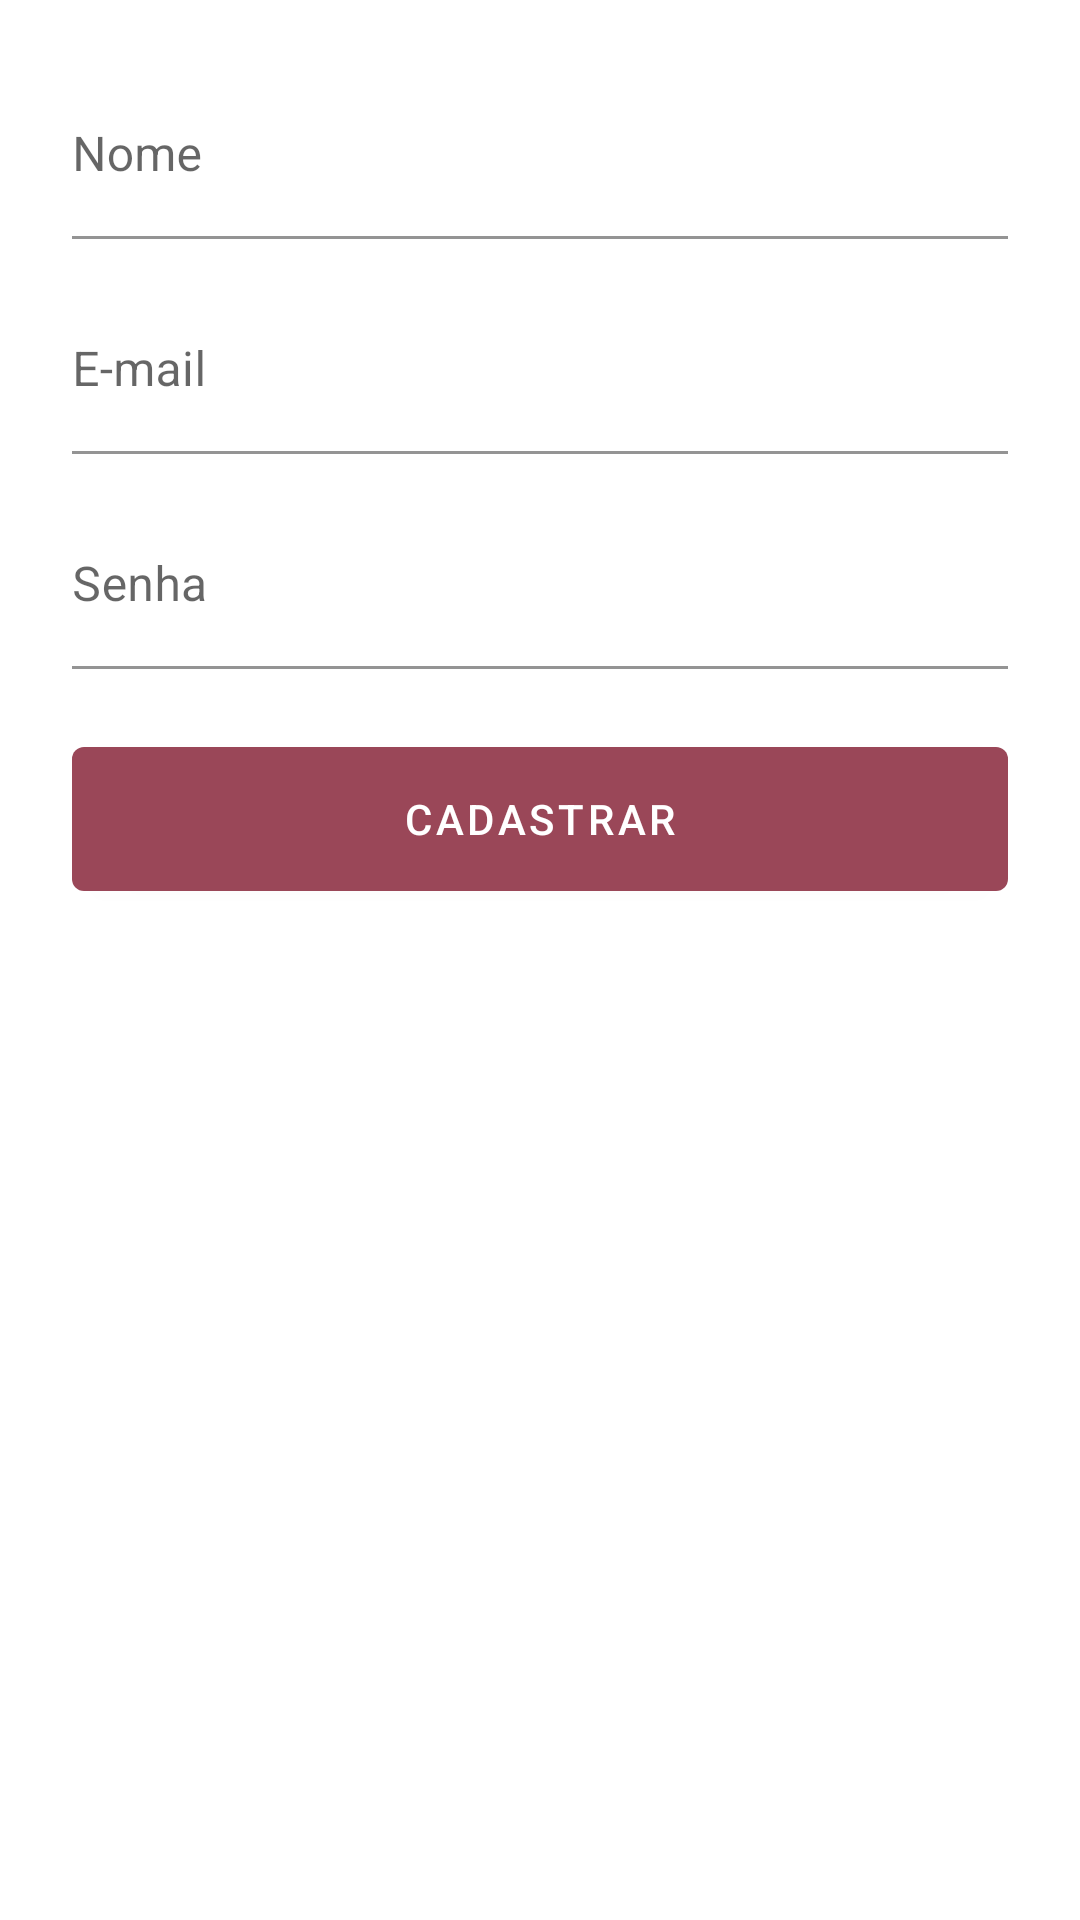

Here is an Android app screen rendered from its layout file. Give the layout XML and the strings, colors and styles it references.
<!-- AndroidManifest.xml: application theme AppTheme -->
<!-- res/layout/activity_sign_up.xml -->
<?xml version="1.0" encoding="utf-8"?>
<ScrollView xmlns:android="http://schemas.android.com/apk/res/android"
    xmlns:app="http://schemas.android.com/apk/res-auto"
    xmlns:tools="http://schemas.android.com/tools"
    android:layout_width="match_parent"
    android:layout_height="wrap_content"
    app:layout_constraintBottom_toBottomOf="parent"
    app:layout_constraintLeft_toLeftOf="parent"
    app:layout_constraintRight_toRightOf="parent"
    app:layout_constraintTop_toTopOf="parent">

    <androidx.constraintlayout.widget.ConstraintLayout
        android:layout_width="match_parent"
        android:layout_height="wrap_content"
        android:padding="@dimen/spacing_24"
        tools:context="br.com.phaneronsoft.corpblog.presentation.view.activity.MainActivity">

        <com.google.android.material.textfield.TextInputLayout
            android:id="@+id/textInputLayoutName"
            android:layout_width="match_parent"
            android:layout_height="wrap_content"
            app:boxBackgroundColor="@color/white"
            app:boxStrokeColor="@color/blue"
            app:hintEnabled="true"
            app:layout_constraintLeft_toLeftOf="parent"
            app:layout_constraintRight_toRightOf="parent"
            app:layout_constraintTop_toTopOf="parent"
            app:passwordToggleTint="@color/colorAccent">

            <com.google.android.material.textfield.TextInputEditText
                android:id="@+id/editTextName"
                android:layout_width="match_parent"
                android:layout_height="wrap_content"
                android:hint="@string/label_name"
                android:paddingStart="0dp"
                android:paddingEnd="0dp"
                android:inputType="textPersonName|textCapSentences"
                android:maxLength="100"
                android:maxLines="1"
                android:textSize="@dimen/font_16" />
        </com.google.android.material.textfield.TextInputLayout>

        <com.google.android.material.textfield.TextInputLayout
            android:id="@+id/textInputLayoutEmail"
            android:layout_width="match_parent"
            android:layout_height="wrap_content"
            android:layout_marginTop="@dimen/spacing_16"
            app:boxBackgroundColor="@color/white"
            app:boxStrokeColor="@color/blue"
            app:hintEnabled="true"
            app:layout_constraintLeft_toLeftOf="parent"
            app:layout_constraintRight_toRightOf="parent"
            app:layout_constraintTop_toBottomOf="@+id/textInputLayoutName"
            app:passwordToggleTint="@color/colorAccent">

            <com.google.android.material.textfield.TextInputEditText
                android:id="@+id/editTextEmail"
                android:layout_width="match_parent"
                android:layout_height="wrap_content"
                android:hint="@string/label_email"
                android:paddingStart="0dp"
                android:paddingEnd="0dp"
                android:inputType="textEmailAddress"
                android:maxLength="100"
                android:maxLines="1"
                android:textSize="@dimen/font_16" />
        </com.google.android.material.textfield.TextInputLayout>

        <com.google.android.material.textfield.TextInputLayout
            android:id="@+id/textInputLayoutPassword"
            android:layout_width="match_parent"
            android:layout_height="wrap_content"
            android:layout_marginTop="@dimen/spacing_16"
            app:boxBackgroundColor="@color/white"
            app:boxStrokeColor="@color/blue"
            app:boxStrokeWidth="1dp"
            app:hintEnabled="true"
            app:layout_constraintLeft_toLeftOf="parent"
            app:layout_constraintRight_toRightOf="parent"
            app:layout_constraintTop_toBottomOf="@+id/textInputLayoutEmail"
            app:passwordToggleTint="@color/white">

            <com.google.android.material.textfield.TextInputEditText
                android:id="@+id/editTextPassword"
                android:layout_width="match_parent"
                android:layout_height="wrap_content"
                android:hint="@string/label_password"
                android:inputType="textPassword"
                android:maxLength="20"
                android:paddingStart="0dp"
                android:paddingEnd="0dp"
                android:maxLines="1"
                android:textSize="@dimen/font_16" />
        </com.google.android.material.textfield.TextInputLayout>

        <com.google.android.material.button.MaterialButton
            android:id="@+id/buttonCreateAccount"
            android:layout_width="match_parent"
            android:layout_height="@dimen/spacing_60"
            android:layout_marginTop="@dimen/spacing_20"
            android:shadowColor="@color/white"
            android:text="@string/btn_create_account"
            app:backgroundTint="@color/colorAccent"
            app:elevation="@dimen/spacing_4"
            app:layout_constraintLeft_toLeftOf="parent"
            app:layout_constraintRight_toRightOf="parent"
            app:layout_constraintTop_toBottomOf="@+id/textInputLayoutPassword" />
    </androidx.constraintlayout.widget.ConstraintLayout>
</ScrollView>
<!-- resources referenced by this layout -->
<resources>
  <color name="blue">#3D97D2</color>
  <color name="colorAccent">#9A4758</color>
  <color name="white">#ffffff</color>
  <dimen name="font_16">16sp</dimen>
  <dimen name="spacing_16">16dp</dimen>
  <dimen name="spacing_20">20dp</dimen>
  <dimen name="spacing_24">24dp</dimen>
  <dimen name="spacing_4">4dp</dimen>
  <dimen name="spacing_60">60dp</dimen>
  <string name="btn_create_account">Cadastrar</string>
  <string name="label_email">E-mail</string>
  <string name="label_name">Nome</string>
  <string name="label_password">Senha</string>
  <style name="AppTheme" parent="Theme.MaterialComponents.Light.DarkActionBar">
          
          <item name="colorPrimary">@color/colorPrimary</item>
          <item name="colorPrimaryDark">@color/colorPrimaryDark</item>
          <item name="colorAccent">@color/colorAccent</item>
  
          <item name="android:windowActivityTransitions">true</item>
      </style>
  <color name="colorPrimary">#479A89</color>
  <color name="colorPrimaryDark">#316B5F</color>
</resources>
